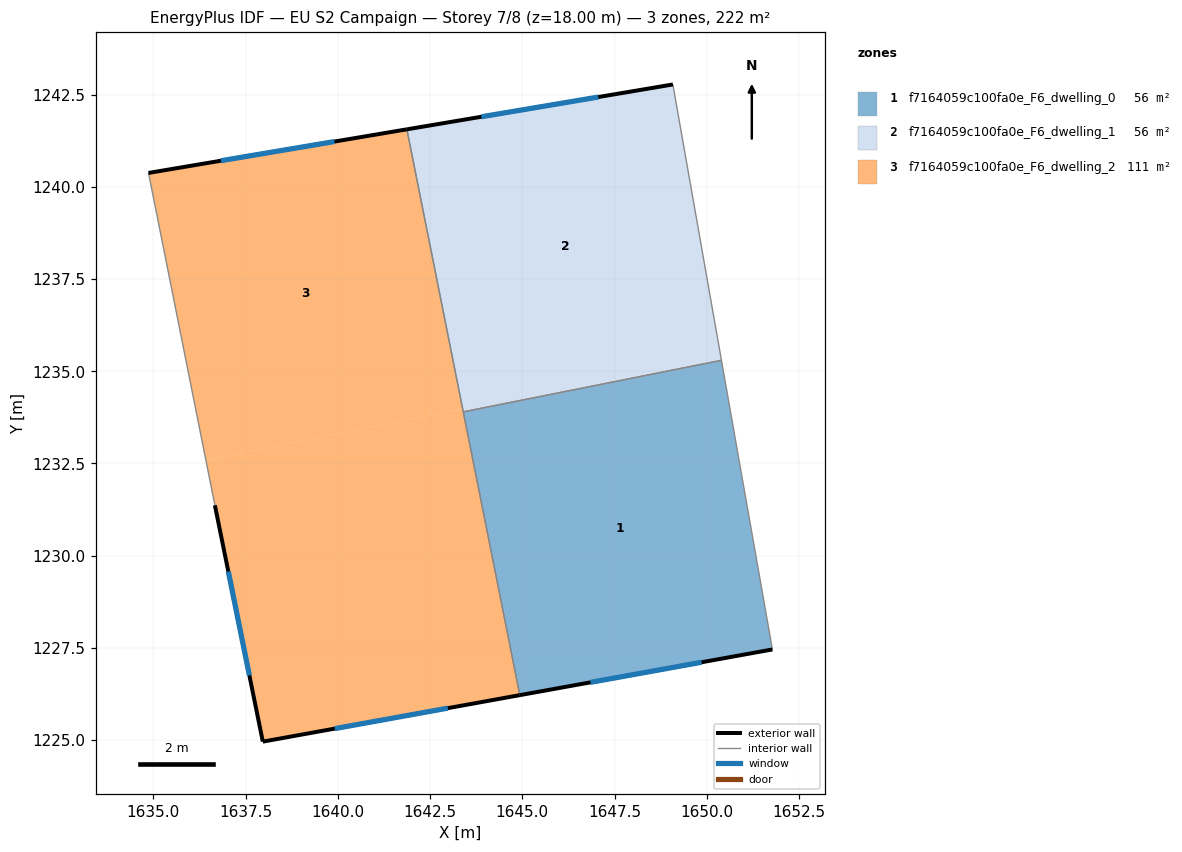
=== STOREY PLAN SPEC (per zone: floor XY polygon, exterior-wall plan segments, windows/doors) ===
zone 1: f7164059c100fa0e_F6_dwelling_0  (55.6 m²)
  floor: (1650.40, 1235.30) (1651.78, 1227.46) (1644.93, 1226.22) (1643.40, 1233.90)
  exterior wall: (1644.93, 1226.22) – (1651.78, 1227.46)  [7.0 m]
    window: (1646.85, 1226.57) – (1649.86, 1227.11)  [4.0 m²]
  interior walls: 3
zone 2: f7164059c100fa0e_F6_dwelling_1  (55.6 m²)
  floor: (1649.08, 1242.77) (1650.40, 1235.30) (1643.40, 1233.90) (1641.87, 1241.56)
  exterior wall: (1649.08, 1242.77) – (1641.87, 1241.56)  [7.3 m]
    window: (1647.06, 1242.43) – (1643.89, 1241.90)  [4.2 m²]
  interior walls: 3
zone 3: f7164059c100fa0e_F6_dwelling_2  (111.2 m²)
  floor: (1641.87, 1241.56) (1643.38, 1233.98) (1636.42, 1232.59) (1634.87, 1240.37)
  floor: (1643.38, 1233.98) (1644.93, 1226.22) (1637.97, 1224.96) (1636.67, 1231.37) (1636.42, 1232.59)
  exterior wall: (1637.97, 1224.96) – (1644.93, 1226.22)  [7.1 m]
    window: (1639.92, 1225.32) – (1642.98, 1225.87)  [4.1 m²]
  exterior wall: (1636.67, 1231.37) – (1637.97, 1224.96)  [6.5 m]
    window: (1637.03, 1229.57) – (1637.60, 1226.76)  [3.8 m²]
  exterior wall: (1641.87, 1241.56) – (1634.87, 1240.37)  [7.1 m]
    window: (1639.91, 1241.22) – (1636.83, 1240.71)  [4.1 m²]
  interior walls: 3

=== DERIVED (storey summary) ===
Building: EU S2 Campaign
Storey: 7 of 8  (floor level z = 18.00 m)
Storey gross floor area: 222.4 m²
Zones on this storey: 3
  - f7164059c100fa0e_F6_dwelling_0: floor 55.6 m²; exterior wall 7.0 m (20.9 m²); 1 window(s) 4.0 m²; WWR 19.3%
  - f7164059c100fa0e_F6_dwelling_1: floor 55.6 m²; exterior wall 7.3 m (21.9 m²); 1 window(s) 4.2 m²; WWR 19.3%
  - f7164059c100fa0e_F6_dwelling_2: floor 111.2 m²; exterior wall 20.7 m (62.1 m²); 3 window(s) 12.0 m²; WWR 19.3%
Zone adjacency (shared interzone walls):
  - f7164059c100fa0e_F6_dwelling_0 ↔ f7164059c100fa0e_F6_dwelling_1
  - f7164059c100fa0e_F6_dwelling_0 ↔ f7164059c100fa0e_F6_dwelling_2
  - f7164059c100fa0e_F6_dwelling_1 ↔ f7164059c100fa0e_F6_dwelling_2